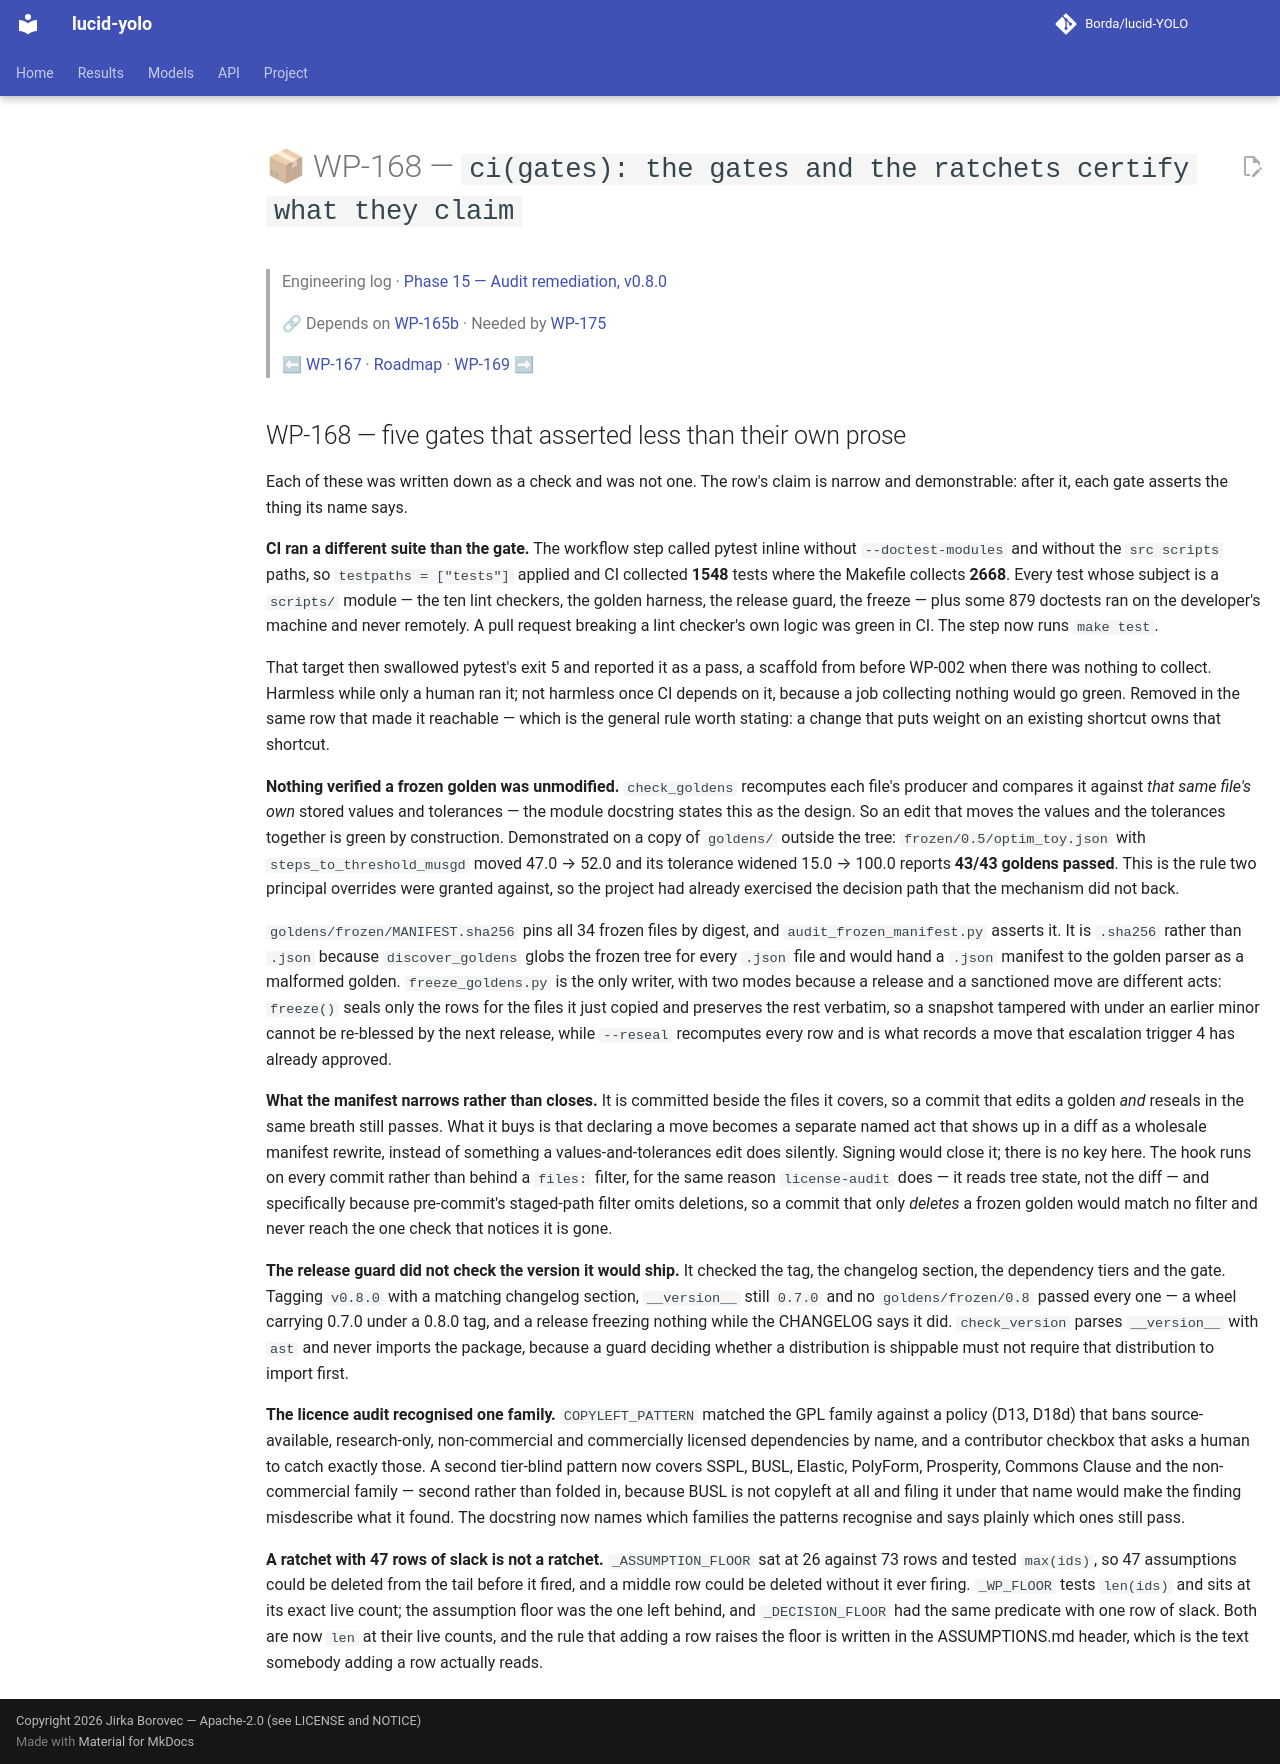

repository: Borda/lucid-YOLO · page: work_packages/wp-168/index.html · generator: mkdocs

# 📦 WP-168 — `ci(gates): the gates and the ratchets certify what they claim`

> Engineering log · [Phase 15 — Audit remediation, v0.8.0](../engineering/phase-15-audit-remediation.md)
>
> 🔗 Depends on [WP-165b](../work_packages/wp-165b.md) · Needed by [WP-175](../work_packages/wp-175.md)
>
> ⬅ [WP-167](../work_packages/wp-167.md) · [Roadmap](../ROADMAP.md) · [WP-169](../work_packages/wp-169.md) ➡

<!-- --8<-- [start:engineering] -->

## WP-168 — five gates that asserted less than their own prose

<a id="wp-168"></a>

Each of these was written down as a check and was not one. The row's claim is narrow and demonstrable: after it, each gate asserts the thing its name says.

**CI ran a different suite than the gate.** The workflow step called pytest inline without `--doctest-modules` and without the `src scripts` paths, so `testpaths = ["tests"]` applied and CI collected **1548** tests where the Makefile collects **2668**. Every test whose subject is a `scripts/` module — the ten lint checkers, the golden harness, the release guard, the freeze — plus some 879 doctests ran on the developer's machine and never remotely. A pull request breaking a lint checker's own logic was green in CI. The step now runs `make test`.

That target then swallowed pytest's exit 5 and reported it as a pass, a scaffold from before WP-002 when there was nothing to collect. Harmless while only a human ran it; not harmless once CI depends on it, because a job collecting nothing would go green. Removed in the same row that made it reachable — which is the general rule worth stating: a change that puts weight on an existing shortcut owns that shortcut.

**Nothing verified a frozen golden was unmodified.** `check_goldens` recomputes each file's producer and compares it against *that same file's own* stored values and tolerances — the module docstring states this as the design. So an edit that moves the values and the tolerances together is green by construction. Demonstrated on a copy of `goldens/` outside the tree: `frozen/0.5/optim_toy.json` with `steps_to_threshold_musgd` moved 47.0 → 52.0 and its tolerance widened 15.0 → 100.0 reports **43/43 goldens passed**. This is the rule two principal overrides were granted against, so the project had already exercised the decision path that the mechanism did not back.

`goldens/frozen/MANIFEST.sha256` pins all 34 frozen files by digest, and `audit_frozen_manifest.py` asserts it. It is `.sha256` rather than `.json` because `discover_goldens` globs the frozen tree for every `.json` file and would hand a `.json` manifest to the golden parser as a malformed golden. `freeze_goldens.py` is the only writer, with two modes because a release and a sanctioned move are different acts: `freeze()` seals only the rows for the files it just copied and preserves the rest verbatim, so a snapshot tampered with under an earlier minor cannot be re-blessed by the next release, while `--reseal` recomputes every row and is what records a move that escalation trigger 4 has already approved.

**What the manifest narrows rather than closes.** It is committed beside the files it covers, so a commit that edits a golden *and* reseals in the same breath still passes. What it buys is that declaring a move becomes a separate named act that shows up in a diff as a wholesale manifest rewrite, instead of something a values-and-tolerances edit does silently. Signing would close it; there is no key here. The hook runs on every commit rather than behind a `files:` filter, for the same reason `license-audit` does — it reads tree state, not the diff — and specifically because pre-commit's staged-path filter omits deletions, so a commit that only *deletes* a frozen golden would match no filter and never reach the one check that notices it is gone.

**The release guard did not check the version it would ship.** It checked the tag, the changelog section, the dependency tiers and the gate. Tagging `v0.8.0` with a matching changelog section, `__version__` still `0.7.0` and no `goldens/frozen/0.8` passed every one — a wheel carrying 0.7.0 under a 0.8.0 tag, and a release freezing nothing while the CHANGELOG says it did. `check_version` parses `__version__` with `ast` and never imports the package, because a guard deciding whether a distribution is shippable must not require that distribution to import first.

**The licence audit recognised one family.** `COPYLEFT_PATTERN` matched the GPL family against a policy (D13, D18d) that bans source-available, research-only, non-commercial and commercially licensed dependencies by name, and a contributor checkbox that asks a human to catch exactly those. A second tier-blind pattern now covers SSPL, BUSL, Elastic, PolyForm, Prosperity, Commons Clause and the non-commercial family — second rather than folded in, because BUSL is not copyleft at all and filing it under that name would make the finding misdescribe what it found. The docstring now names which families the patterns recognise and says plainly which ones still pass.

**A ratchet with 47 rows of slack is not a ratchet.** `_ASSUMPTION_FLOOR` sat at 26 against 73 rows and tested `max(ids)`, so 47 assumptions could be deleted from the tail before it fired, and a middle row could be deleted without it ever firing. `_WP_FLOOR` tests `len(ids)` and sits at its exact live count; the assumption floor was the one left behind, and `_DECISION_FLOOR` had the same predicate with one row of slack. Both are now `len` at their live counts, and the rule that adding a row raises the floor is written in the ASSUMPTIONS.md header, which is the text somebody adding a row actually reads.

<!-- --8<-- [end:engineering] -->
